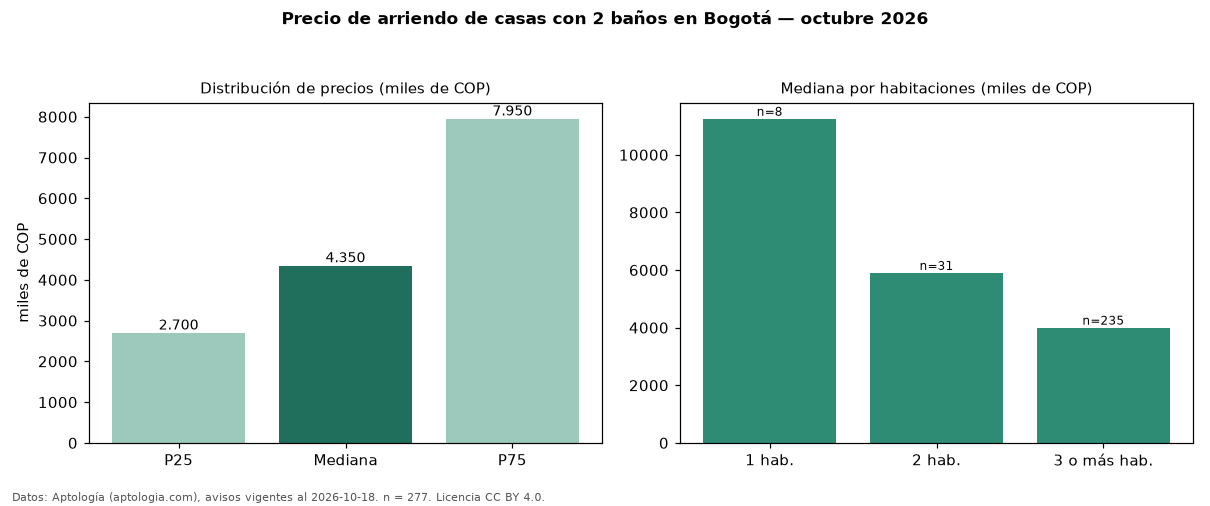

Source data for this figure (header and first rows):
seccion, metrica, valor, moneda, n
filtro, ban2, con 2 baños, , 277
precio, p25, 2700000, COP, 277
precio, mediana, 4350000, COP, 277
precio, p75, 7950000, COP, 277
precio, minimo, 1200000, COP, 277
precio, maximo, 28000000, COP, 277
m2, mediana_precio_m2, 26515, COP, 270
m2, area_mediana_m2, 161.0, m2, 270
admin, mediana_admin_mes, 320000, COP, 45
banos, mediana_banos, 2.0, , 
parqueadero, pct_con_parqueadero, 78.7, %, 235
estrato, estrato_mas_frecuente, 3, , 276
habitaciones, 1, 11250000, COP, 8
habitaciones, 2, 5900000, COP, 31
habitaciones, 3+, 4000000, COP, 235
fuente, fecha_datos, 2026-10-18, , 
fuente, atribucion, https://www.aptologia.com/arriendo/bogot…, , 
fuente, licencia, CC BY 4.0, , 
